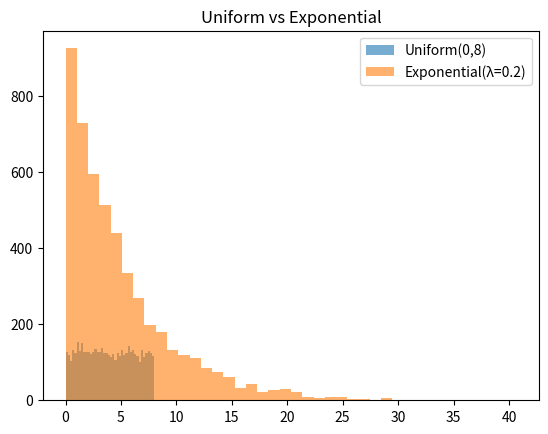

Generate this figure with matplotlib:
import numpy as np
import matplotlib.pyplot as plt
from scipy.stats import norm, expon, poisson
u = np.random.uniform(0, 8, 5000)
e = np.random.exponential(1/0.2, 5000)
plt.hist(u, bins=40, alpha=0.6, label="Uniform(0,8)")
plt.hist(e, bins=40, alpha=0.6, label="Exponential(λ=0.2)")
plt.legend()
plt.title("Uniform vs Exponential")
plt.show()
